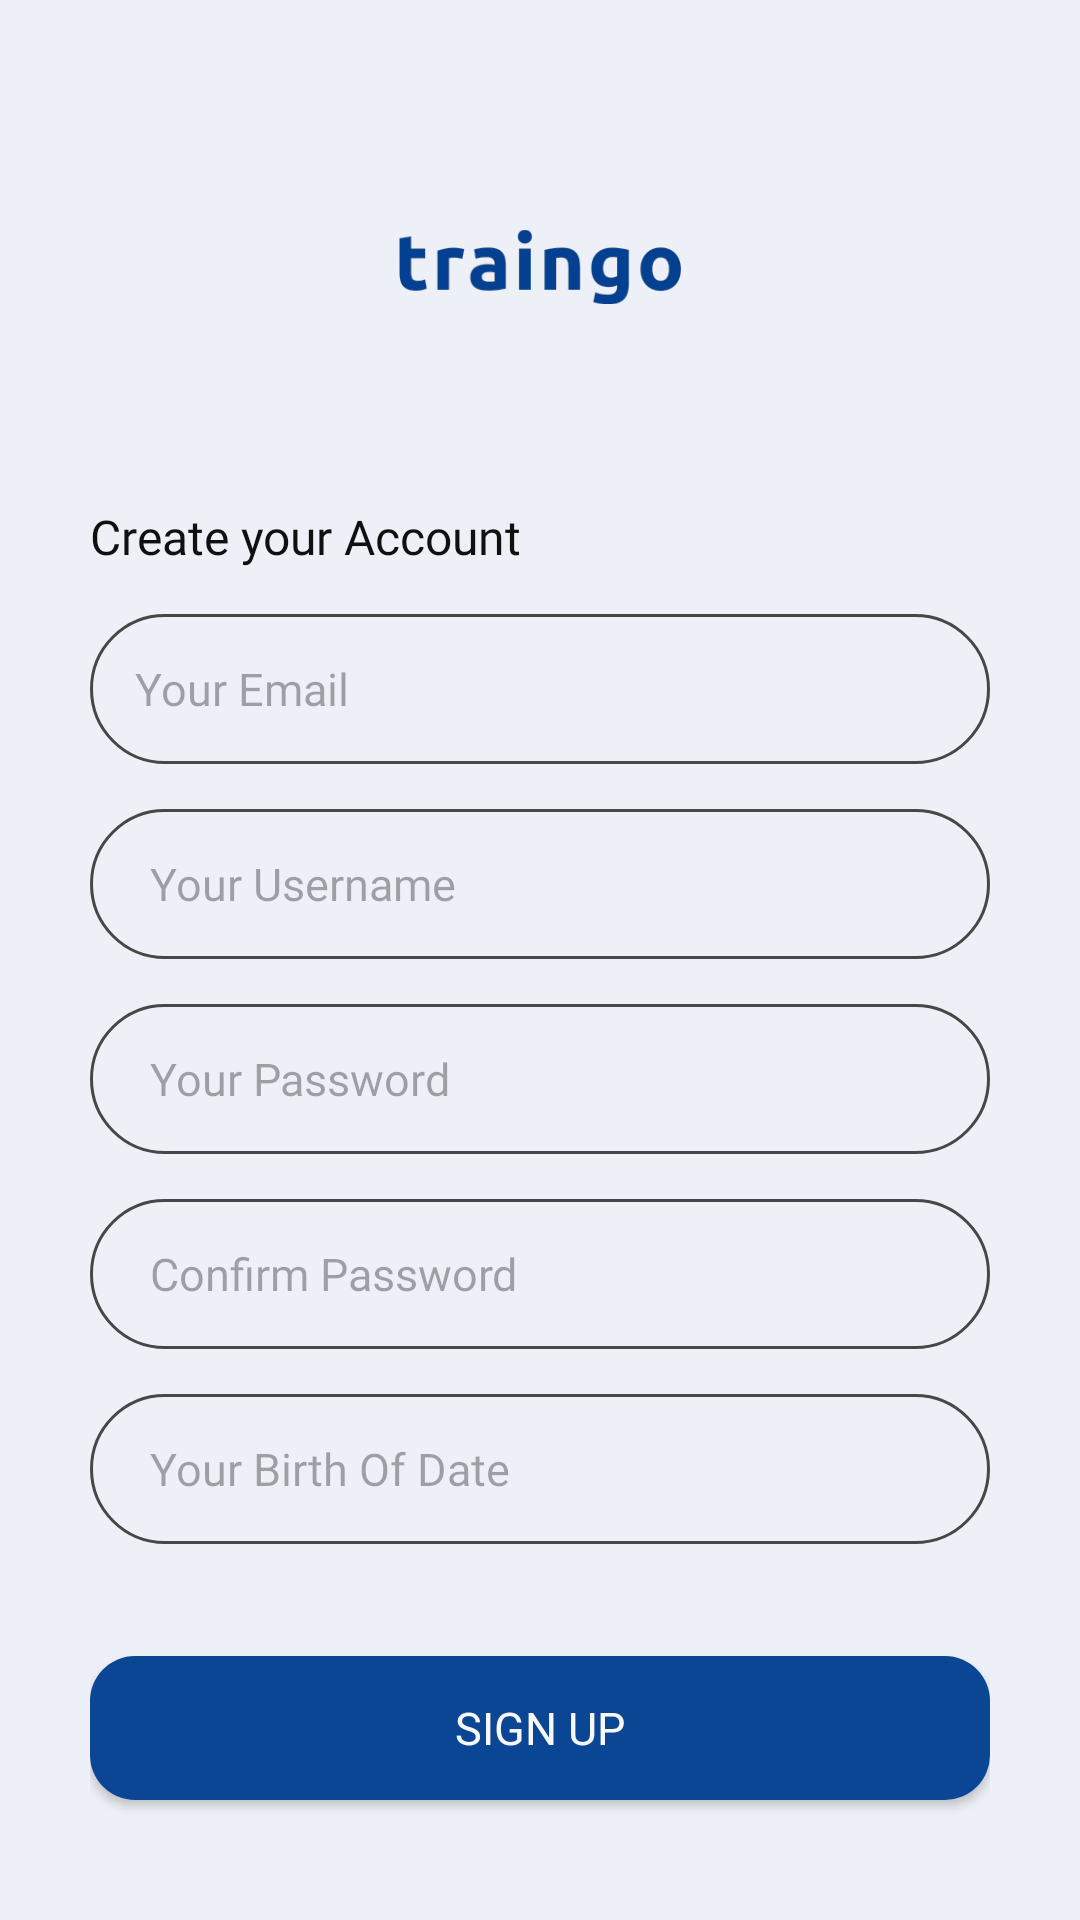

Produce the Android XML layout that renders to this screen, including the resource entries it uses.
<!-- AndroidManifest.xml: application theme Theme.UTS_TRAINGO -->
<!-- res/layout/fragment_register.xml -->
<?xml version="1.0" encoding="utf-8"?>
<androidx.constraintlayout.widget.ConstraintLayout xmlns:android="http://schemas.android.com/apk/res/android"
    xmlns:app="http://schemas.android.com/apk/res-auto"
    xmlns:tools="http://schemas.android.com/tools"
    android:layout_width="match_parent"
    android:layout_height="match_parent"
    tools:context=".RegisterFragment"
    android:padding="30dp"
    android:background="@color/background">

    <ScrollView
        android:layout_width="match_parent"
        android:layout_height="wrap_content"
        android:orientation="vertical"
        app:layout_constraintEnd_toEndOf="parent"
        app:layout_constraintStart_toStartOf="parent"
        app:layout_constraintTop_toTopOf="parent">

        <androidx.constraintlayout.widget.ConstraintLayout
            android:layout_width="match_parent"
            android:layout_height="wrap_content">

            <ImageView
                android:id="@+id/traingo_logo"
                android:layout_width="94dp"
                android:layout_height="38dp"
                android:layout_marginTop="40dp"
                android:src="@drawable/traingo_logo"
                app:layout_constraintEnd_toEndOf="parent"
                app:layout_constraintStart_toStartOf="parent"
                app:layout_constraintTop_toTopOf="parent" />

            <TextView
                android:id="@+id/loginyouraccount"
                android:layout_width="wrap_content"
                android:layout_height="wrap_content"
                android:layout_marginTop="60dp"
                android:fontFamily="@font/poppins_bold"
                android:text="@string/create_your_account"
                android:textColor="@color/soft_black"
                android:textSize="16sp"
                app:layout_constraintStart_toStartOf="parent"
                app:layout_constraintTop_toBottomOf="@+id/traingo_logo" />

            <EditText
                android:id="@+id/email_input"
                android:layout_width="match_parent"
                android:layout_height="50dp"
                android:layout_marginTop="15dp"
                android:background="@drawable/edittext"
                android:fontFamily="@font/poppins_medium"
                android:hint="@string/your_email"
                android:paddingHorizontal="15dp"
                android:textColor="@color/soft_black"
                android:textSize="15sp"
                app:layout_constraintEnd_toEndOf="parent"
                app:layout_constraintStart_toStartOf="parent"
                app:layout_constraintTop_toBottomOf="@+id/loginyouraccount" />

            <EditText
                android:id="@+id/username_input"
                android:layout_width="match_parent"
                android:layout_height="50dp"
                android:layout_marginTop="15dp"
                android:background="@drawable/edittext"
                android:fontFamily="@font/poppins_medium"
                android:hint="Your Username"
                android:paddingHorizontal="20dp"
                android:textColor="@color/soft_black"
                android:textSize="15sp"
                app:layout_constraintEnd_toEndOf="parent"
                app:layout_constraintStart_toStartOf="parent"
                app:layout_constraintTop_toBottomOf="@+id/email_input" />

            <EditText
                android:id="@+id/password_input"
                android:layout_width="match_parent"
                android:layout_height="50dp"
                android:layout_marginTop="15dp"
                android:background="@drawable/edittext"
                android:fontFamily="@font/poppins_medium"
                android:hint="@string/your_password"
                android:inputType="textPassword"
                android:paddingHorizontal="20dp"
                android:textColor="@color/soft_black"
                android:textSize="15sp"
                app:layout_constraintEnd_toEndOf="parent"
                app:layout_constraintStart_toStartOf="parent"
                app:layout_constraintTop_toBottomOf="@+id/username_input" />

            <EditText
                android:id="@+id/confirm_password_input"
                android:layout_width="match_parent"
                android:layout_height="50dp"
                android:layout_marginTop="15dp"
                android:background="@drawable/edittext"
                android:fontFamily="@font/poppins_medium"
                android:hint="@string/confirm_password"
                android:inputType="textPassword"
                android:paddingHorizontal="20dp"
                android:textColor="@color/soft_black"
                android:textSize="15sp"
                app:layout_constraintEnd_toEndOf="parent"
                app:layout_constraintStart_toStartOf="parent"
                app:layout_constraintTop_toBottomOf="@+id/password_input" />

            <EditText
                android:id="@+id/birthofdate_input"
                android:layout_width="match_parent"
                android:layout_height="50dp"
                android:layout_marginTop="15dp"
                android:background="@drawable/edittext"
                android:focusable="false"
                android:fontFamily="@font/poppins_medium"
                android:hint="Your Birth Of Date"
                android:paddingHorizontal="20dp"
                android:textColor="@color/soft_black"
                android:textSize="15sp"
                app:layout_constraintEnd_toEndOf="parent"
                app:layout_constraintHorizontal_bias="0.0"
                app:layout_constraintStart_toStartOf="parent"
                app:layout_constraintTop_toBottomOf="@+id/confirm_password_input"
                />


        </androidx.constraintlayout.widget.ConstraintLayout>

    </ScrollView>

    <Button
        android:id="@+id/signup_button"
        android:layout_width="match_parent"
        android:layout_height="wrap_content"
        android:background="@drawable/button"
        android:fontFamily="@font/poppins_semibold"
        android:text="@string/sign_up"
        android:textColor="@color/not_white"
        android:textSize="15dp"
        app:layout_constraintBottom_toBottomOf="parent"
        app:layout_constraintEnd_toEndOf="parent"
        app:layout_constraintStart_toStartOf="parent"
        android:layout_marginBottom="10dp"
        />

</androidx.constraintlayout.widget.ConstraintLayout>
<!-- resources referenced by this layout -->
<resources>
  <color name="background">#EDF1F7</color>
  <color name="not_white">#F8F8F8</color>
  <color name="soft_black">#101010</color>
  <!-- drawable button (drawable) -->
  <?xml version="1.0" encoding="utf-8"?>
  <shape xmlns:android="http://schemas.android.com/apk/res/android"
      android:shape="rectangle">
      <corners android:radius="15dp"/>
      <solid android:color="@color/main_blue"/>
  </shape>
  <!-- drawable edittext (drawable) -->
  <?xml version="1.0" encoding="utf-8"?>
  <layer-list xmlns:android="http://schemas.android.com/apk/res/android">
      <item>
          <shape android:shape="rectangle" >
              <stroke android:width="1dp" android:color="@color/grey"/>
              <corners android:radius="30dp"/>
          </shape>
      </item>
  </layer-list>
  <!-- drawable traingo_logo: png bitmap (drawable, 7644 bytes) -->
  <string name="confirm_password">Confirm Password</string>
  <string name="create_your_account">Create your Account</string>
  <string name="sign_up">Sign Up</string>
  <string name="your_email">Your Email</string>
  <string name="your_password">Your Password</string>
  <style name="Theme.UTS_TRAINGO" parent="Base.Theme.UTS_TRAINGO" />
  <color name="main_blue">#0B4695</color>
  <color name="grey">#474747</color>
  <style name="Base.Theme.UTS_TRAINGO" parent="Theme.Material3.DayNight.NoActionBar">
          
          
  
      </style>
</resources>
